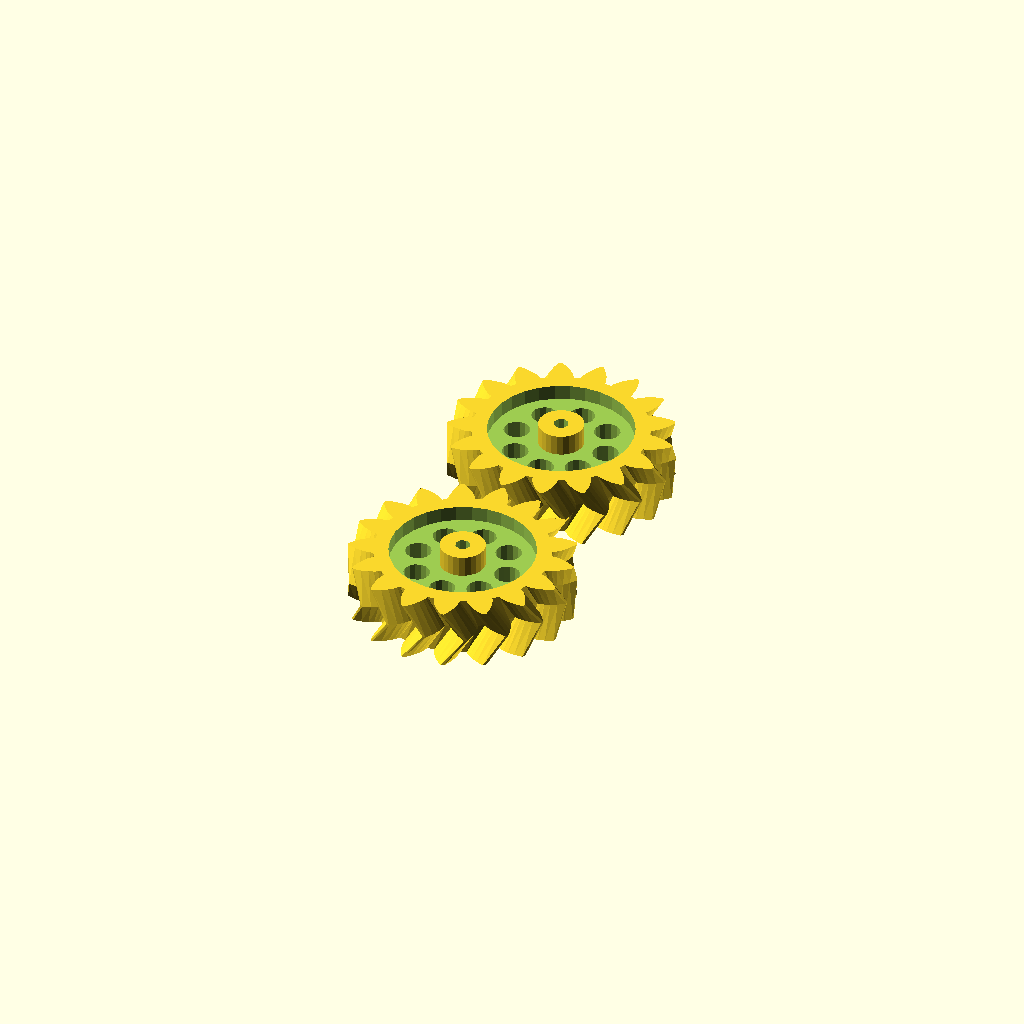
Cell 1: the model at its default parameters.
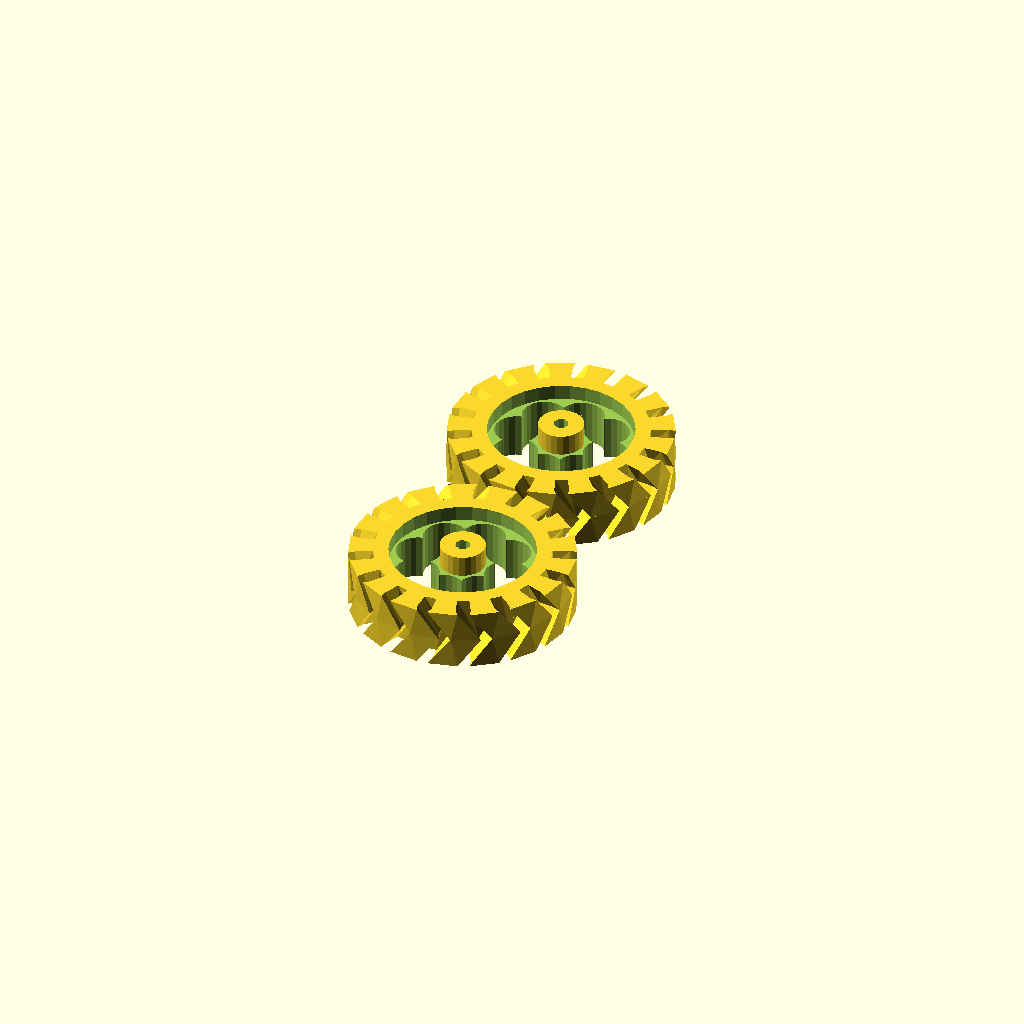
Cell 2: pi = 6.283185307179586 (everything else at default).
One fixed orthographic camera (rotation 55°, 0°, 25°; colour scheme Cornfield) for every cell.
OpenSCAD source file parametric_involute_gear_v5.0.scad:
// Parametric Involute Bevel and Spur Gears by GregFrost
// It is licensed under the Creative Commons - GNU GPL license.
// © 2010 by GregFrost
// http://www.thingiverse.com/thing:3575

// Simple Test:
//gear (circular_pitch=700,
//	gear_thickness = 12,
//	rim_thickness = 15,
//	hub_thickness = 17,
//	circles=8);

//Complex Spur Gear Test:
//test_gears ();

// Meshing Double Helix:
meshing_double_helix ();

// Demonstrate the backlash option for Spur gears.
//test_backlash ();

// Demonstrate how to make meshing bevel gears.
//bevel_gear_pair ();

pi=3.1415926535897932384626433832795;

//==================================================
// Bevel Gears:
// Two gears with the same cone distance, circular pitch (measured at the cone distance) 
// and pressure angle will mesh.

module bevel_gear_pair (
	gear1_teeth = 41,
	gear2_teeth = 7,
	axis_angle = 90,
	outside_circular_pitch=1000)
{
	outside_pitch_radius1 = gear1_teeth * outside_circular_pitch / 360;
	outside_pitch_radius2 = gear2_teeth * outside_circular_pitch / 360;
	pitch_apex1=outside_pitch_radius2 * sin (axis_angle) + 
		(outside_pitch_radius2 * cos (axis_angle) + outside_pitch_radius1) / tan (axis_angle);
	cone_distance = sqrt (pow (pitch_apex1, 2) + pow (outside_pitch_radius1, 2));
	pitch_apex2 = sqrt (pow (cone_distance, 2) - pow (outside_pitch_radius2, 2));
	echo ("cone_distance", cone_distance);
	pitch_angle1 = asin (outside_pitch_radius1 / cone_distance);
	pitch_angle2 = asin (outside_pitch_radius2 / cone_distance);
	echo ("pitch_angle1, pitch_angle2", pitch_angle1, pitch_angle2);
	echo ("pitch_angle1 + pitch_angle2", pitch_angle1 + pitch_angle2);

	rotate([0,0,90])
	translate ([0,0,pitch_apex1+20])
	{
		translate([0,0,-pitch_apex1])
		bevel_gear (
			number_of_teeth=gear1_teeth,
			cone_distance=cone_distance,
			pressure_angle=30,
			outside_circular_pitch=outside_circular_pitch);
	
		rotate([0,-(pitch_angle1+pitch_angle2),0])
		translate([0,0,-pitch_apex2 + 5])
		bevel_gear (
			number_of_teeth=gear2_teeth,
			cone_distance=cone_distance,
			pressure_angle=30,
			outside_circular_pitch=outside_circular_pitch);
	}
}

//Bevel Gear Finishing Options:
bevel_gear_flat = 0;
bevel_gear_back_cone = 1;

module bevel_gear (
	number_of_teeth=11,
	cone_distance=100,
	face_width=20,
	outside_circular_pitch=1000,
	pressure_angle=30,
	clearance = 0.2,
	bore_diameter=5,
	gear_thickness = 15,
	backlash = 0,
	involute_facets=0,
	finish = -1)
{
	echo ("bevel_gear",
		"teeth", number_of_teeth,
		"cone distance", cone_distance,
		face_width,
		outside_circular_pitch,
		pressure_angle,
		clearance,
		bore_diameter,
		involute_facets,
		finish);

	// Pitch diameter: Diameter of pitch circle at the fat end of the gear.
	outside_pitch_diameter  =  number_of_teeth * outside_circular_pitch / 180;
	outside_pitch_radius = outside_pitch_diameter / 2;

	// The height of the pitch apex.
	pitch_apex = sqrt (pow (cone_distance, 2) - pow (outside_pitch_radius, 2));
	pitch_angle = asin (outside_pitch_radius/cone_distance);

	echo ("Num Teeth:", number_of_teeth, " Pitch Angle:", pitch_angle);

	finish = (finish != -1) ? finish : (pitch_angle < 45) ? bevel_gear_flat : bevel_gear_back_cone;

	apex_to_apex=cone_distance / cos (pitch_angle);
	back_cone_radius = apex_to_apex * sin (pitch_angle);

	// Calculate and display the pitch angle. This is needed to determine the angle to mount two meshing cone gears.

	// Base Circle for forming the involute teeth shape.
	base_radius = back_cone_radius * cos (pressure_angle);	

	// Diametrial pitch: Number of teeth per unit length.
	pitch_diametrial = number_of_teeth / outside_pitch_diameter;

	// Addendum: Radial distance from pitch circle to outside circle.
	addendum = 1 / pitch_diametrial;
	// Outer Circle
	outer_radius = back_cone_radius + addendum;

	// Dedendum: Radial distance from pitch circle to root diameter
	dedendum = addendum + clearance;
	dedendum_angle = atan (dedendum / cone_distance);
	root_angle = pitch_angle - dedendum_angle;

	root_cone_full_radius = tan (root_angle)*apex_to_apex;
	back_cone_full_radius=apex_to_apex / tan (pitch_angle);

	back_cone_end_radius = 
		outside_pitch_radius - 
		dedendum * cos (pitch_angle) - 
		gear_thickness / tan (pitch_angle);
	back_cone_descent = dedendum * sin (pitch_angle) + gear_thickness;

	// Root diameter: Diameter of bottom of tooth spaces.
	root_radius = back_cone_radius - dedendum;

	half_tooth_thickness = outside_pitch_radius * sin (360 / (4 * number_of_teeth)) - backlash / 4;
	half_thick_angle = asin (half_tooth_thickness / back_cone_radius);

	face_cone_height = apex_to_apex-face_width / cos (pitch_angle);
	face_cone_full_radius = face_cone_height / tan (pitch_angle);
	face_cone_descent = dedendum * sin (pitch_angle);
	face_cone_end_radius = 
		outside_pitch_radius -
		face_width / sin (pitch_angle) - 
		face_cone_descent / tan (pitch_angle);

	// For the bevel_gear_flat finish option, calculate the height of a cube to select the portion of the gear that includes the full pitch face.
	bevel_gear_flat_height = pitch_apex - (cone_distance - face_width) * cos (pitch_angle);

//	translate([0,0,-pitch_apex])
	difference ()
	{
		intersection ()
		{
			union()
			{
				rotate (half_thick_angle)
				translate ([0,0,pitch_apex-apex_to_apex])
				cylinder ($fn=number_of_teeth*2, r1=root_cone_full_radius,r2=0,h=apex_to_apex);
				for (i = [1:number_of_teeth])
//				for (i = [1:1])
				{
					rotate ([0,0,i*360/number_of_teeth])
					{
						involute_bevel_gear_tooth (
							back_cone_radius = back_cone_radius,
							root_radius = root_radius,
							base_radius = base_radius,
							outer_radius = outer_radius,
							pitch_apex = pitch_apex,
							cone_distance = cone_distance,
							half_thick_angle = half_thick_angle,
							involute_facets = involute_facets);
					}
				}
			}

			if (finish == bevel_gear_back_cone)
			{
				translate ([0,0,-back_cone_descent])
				cylinder (
					$fn=number_of_teeth*2, 
					r1=back_cone_end_radius,
					r2=back_cone_full_radius*2,
					h=apex_to_apex + back_cone_descent);
			}
			else
			{
				translate ([-1.5*outside_pitch_radius,-1.5*outside_pitch_radius,0])
				cube ([3*outside_pitch_radius,
					3*outside_pitch_radius,
					bevel_gear_flat_height]);
			}
		}
		
		if (finish == bevel_gear_back_cone)
		{
			translate ([0,0,-face_cone_descent])
			cylinder (
				r1=face_cone_end_radius,
				r2=face_cone_full_radius * 2,
				h=face_cone_height + face_cone_descent+pitch_apex);
		}

		translate ([0,0,pitch_apex - apex_to_apex])
		cylinder (r=bore_diameter/2,h=apex_to_apex);
	}	
}

module involute_bevel_gear_tooth (
	back_cone_radius,
	root_radius,
	base_radius,
	outer_radius,
	pitch_apex,
	cone_distance,
	half_thick_angle,
	involute_facets)
{
//	echo ("involute_bevel_gear_tooth",
//		back_cone_radius,
//		root_radius,
//		base_radius,
//		outer_radius,
//		pitch_apex,
//		cone_distance,
//		half_thick_angle);

	min_radius = max (base_radius*2,root_radius*2);

	pitch_point = 
		involute (
			base_radius*2, 
			involute_intersect_angle (base_radius*2, back_cone_radius*2));
	pitch_angle = atan2 (pitch_point[1], pitch_point[0]);
	centre_angle = pitch_angle + half_thick_angle;

	start_angle = involute_intersect_angle (base_radius*2, min_radius);
	stop_angle = involute_intersect_angle (base_radius*2, outer_radius*2);

	res=(involute_facets!=0)?involute_facets:($fn==0)?5:$fn/4;

	translate ([0,0,pitch_apex])
	rotate ([0,-atan(back_cone_radius/cone_distance),0])
	translate ([-back_cone_radius*2,0,-cone_distance*2])
	union ()
	{
		for (i=[1:res])
		{
			assign (
				point1=
					involute (base_radius*2,start_angle+(stop_angle - start_angle)*(i-1)/res),
				point2=
					involute (base_radius*2,start_angle+(stop_angle - start_angle)*(i)/res))
			{
				assign (
					side1_point1 = rotate_point (centre_angle, point1),
					side1_point2 = rotate_point (centre_angle, point2),
					side2_point1 = mirror_point (rotate_point (centre_angle, point1)),
					side2_point2 = mirror_point (rotate_point (centre_angle, point2)))
				{
					polyhedron (
						points=[
							[back_cone_radius*2+0.1,0,cone_distance*2],
							[side1_point1[0],side1_point1[1],0],
							[side1_point2[0],side1_point2[1],0],
							[side2_point2[0],side2_point2[1],0],
							[side2_point1[0],side2_point1[1],0],
							[0.1,0,0]],
						triangles=[[0,1,2],[0,2,3],[0,3,4],[0,5,1],[1,5,2],[2,5,3],[3,5,4],[0,4,5]]);
				}
			}
		}
	}
}

module gear (
	number_of_teeth=15,
	circular_pitch=false, diametral_pitch=false,
	pressure_angle=28,
	clearance = 0.2,
	gear_thickness=5,
	rim_thickness=8,
	rim_width=5,
	hub_thickness=10,
	hub_diameter=15,
	bore_diameter=5,
	circles=0,
	backlash=0,
	twist=0,
	involute_facets=0)
{
	if (circular_pitch==false && diametral_pitch==false) 
		echo("MCAD ERROR: gear module needs either a diametral_pitch or circular_pitch");

	//Convert diametrial pitch to our native circular pitch
	circular_pitch = (circular_pitch!=false?circular_pitch:180/diametral_pitch);

	// Pitch diameter: Diameter of pitch circle.
	pitch_diameter  =  number_of_teeth * circular_pitch / 180;
	pitch_radius = pitch_diameter/2;
	echo ("Teeth:", number_of_teeth, " Pitch radius:", pitch_radius);

	// Base Circle
	base_radius = pitch_radius*cos(pressure_angle);

	// Diametrial pitch: Number of teeth per unit length.
	pitch_diametrial = number_of_teeth / pitch_diameter;

	// Addendum: Radial distance from pitch circle to outside circle.
	addendum = 1/pitch_diametrial;

	//Outer Circle
	outer_radius = pitch_radius+addendum;

	// Dedendum: Radial distance from pitch circle to root diameter
	dedendum = addendum + clearance;

	// Root diameter: Diameter of bottom of tooth spaces.
	root_radius = pitch_radius-dedendum;
	backlash_angle = backlash / pitch_radius * 180 / pi;
	half_thick_angle = (360 / number_of_teeth - backlash_angle) / 4;

	// Variables controlling the rim.
	rim_radius = root_radius - rim_width;

	// Variables controlling the circular holes in the gear.
	circle_orbit_diameter=hub_diameter/2+rim_radius;
	circle_orbit_curcumference=pi*circle_orbit_diameter;

	// Limit the circle size to 90% of the gear face.
	circle_diameter=
		min (
			0.70*circle_orbit_curcumference/circles,
			(rim_radius-hub_diameter/2)*0.9);

	difference ()
	{
		union ()
		{
			difference ()
			{
				linear_extrude (height=rim_thickness, convexity=10, twist=twist)
				gear_shape (
					number_of_teeth,
					pitch_radius = pitch_radius,
					root_radius = root_radius,
					base_radius = base_radius,
					outer_radius = outer_radius,
					half_thick_angle = half_thick_angle,
					involute_facets=involute_facets);

				if (gear_thickness < rim_thickness)
					translate ([0,0,gear_thickness])
					cylinder (r=rim_radius,h=rim_thickness-gear_thickness+1);
			}
			if (gear_thickness > rim_thickness)
				cylinder (r=rim_radius,h=gear_thickness);
			if (hub_thickness > gear_thickness)
				translate ([0,0,gear_thickness])
				cylinder (r=hub_diameter/2,h=hub_thickness-gear_thickness);
		}
		translate ([0,0,-1])
		cylinder (
			r=bore_diameter/2,
			h=2+max(rim_thickness,hub_thickness,gear_thickness));
		if (circles>0)
		{
			for(i=[0:circles-1])	
				rotate([0,0,i*360/circles])
				translate([circle_orbit_diameter/2,0,-1])
				cylinder(r=circle_diameter/2,h=max(gear_thickness,rim_thickness)+3);
		}
	}
}

module gear_shape (
	number_of_teeth,
	pitch_radius,
	root_radius,
	base_radius,
	outer_radius,
	half_thick_angle,
	involute_facets)
{
	union()
	{
		rotate (half_thick_angle) circle ($fn=number_of_teeth*2, r=root_radius);

		for (i = [1:number_of_teeth])
		{
			rotate ([0,0,i*360/number_of_teeth])
			{
				involute_gear_tooth (
					pitch_radius = pitch_radius,
					root_radius = root_radius,
					base_radius = base_radius,
					outer_radius = outer_radius,
					half_thick_angle = half_thick_angle,
					involute_facets=involute_facets);
			}
		}
	}
}

module involute_gear_tooth (
	pitch_radius,
	root_radius,
	base_radius,
	outer_radius,
	half_thick_angle,
	involute_facets)
{
	min_radius = max (base_radius,root_radius);

	pitch_point = involute (base_radius, involute_intersect_angle (base_radius, pitch_radius));
	pitch_angle = atan2 (pitch_point[1], pitch_point[0]);
	centre_angle = pitch_angle + half_thick_angle;

	start_angle = involute_intersect_angle (base_radius, min_radius);
	stop_angle = involute_intersect_angle (base_radius, outer_radius);

	res=(involute_facets!=0)?involute_facets:($fn==0)?5:$fn/4;

	union ()
	{
		for (i=[1:res])
		assign (
			point1=involute (base_radius,start_angle+(stop_angle - start_angle)*(i-1)/res),
			point2=involute (base_radius,start_angle+(stop_angle - start_angle)*i/res))
		{
			assign (
				side1_point1=rotate_point (centre_angle, point1),
				side1_point2=rotate_point (centre_angle, point2),
				side2_point1=mirror_point (rotate_point (centre_angle, point1)),
				side2_point2=mirror_point (rotate_point (centre_angle, point2)))
			{
				polygon (
					points=[[0,0],side1_point1,side1_point2,side2_point2,side2_point1],
					paths=[[0,1,2,3,4,0]]);
			}
		}
	}
}

// Mathematical Functions
//===============

// Finds the angle of the involute about the base radius at the given distance (radius) from it's center.
//source: http://www.mathhelpforum.com/math-help/geometry/136011-circle-involute-solving-y-any-given-x.html

function involute_intersect_angle (base_radius, radius) = sqrt (pow (radius/base_radius, 2) - 1) * 180 / pi;

// Calculate the involute position for a given base radius and involute angle.

function rotated_involute (rotate, base_radius, involute_angle) = 
[
	cos (rotate) * involute (base_radius, involute_angle)[0] + sin (rotate) * involute (base_radius, involute_angle)[1],
	cos (rotate) * involute (base_radius, involute_angle)[1] - sin (rotate) * involute (base_radius, involute_angle)[0]
];

function mirror_point (coord) = 
[
	coord[0], 
	-coord[1]
];

function rotate_point (rotate, coord) =
[
	cos (rotate) * coord[0] + sin (rotate) * coord[1],
	cos (rotate) * coord[1] - sin (rotate) * coord[0]
];

function involute (base_radius, involute_angle) = 
[
	base_radius*(cos (involute_angle) + involute_angle*pi/180*sin (involute_angle)),
	base_radius*(sin (involute_angle) - involute_angle*pi/180*cos (involute_angle)),
];


// Test Cases
//===============

module test_gears()
{
	translate([17,-15])
	{
		gear (number_of_teeth=17,
			circular_pitch=500,
			circles=8);
	
		rotate ([0,0,360*4/17])
		translate ([39.088888,0,0])
		{
			gear (number_of_teeth=11,
				circular_pitch=500,
				hub_diameter=0,
				rim_width=65);
			translate ([0,0,8])
			{
				gear (number_of_teeth=6,
					circular_pitch=300,
					hub_diameter=0,
					rim_width=5,
					rim_thickness=6,
					pressure_angle=31);
				rotate ([0,0,360*5/6])
				translate ([22.5,0,1])
				gear (number_of_teeth=21,
					circular_pitch=300,
					bore_diameter=2,
					hub_diameter=4,
					rim_width=1,
					hub_thickness=4,
					rim_thickness=4,
					gear_thickness=3,
					pressure_angle=31);
			}
		}

		translate ([-61.1111111,0,0])
		{
			gear (number_of_teeth=27,
				circular_pitch=500,
				circles=5,
				hub_diameter=2*8.88888889);

			translate ([0,0,10])
			{
				gear (
					number_of_teeth=14,
					circular_pitch=200,
					pressure_angle=5,
					clearance = 0.2,
					gear_thickness = 10,
					rim_thickness = 10,
					rim_width = 15,
					bore_diameter=5,
					circles=0);
				translate ([13.8888888,0,1])
				gear (
					number_of_teeth=11,
					circular_pitch=200,
					pressure_angle=5,
					clearance = 0.2,
					gear_thickness = 10,
					rim_thickness = 10,
					rim_width = 15,
					hub_thickness = 20,
					hub_diameter=2*7.222222,
					bore_diameter=5,
					circles=0);
			}
		}
	
		rotate ([0,0,360*-5/17])
		translate ([44.444444444,0,0])
		gear (number_of_teeth=15,
			circular_pitch=500,
			hub_diameter=10,
			rim_width=5,
			rim_thickness=5,
			gear_thickness=4,
			hub_thickness=6,
			circles=9);
	
		rotate ([0,0,360*-1/17])
		translate ([30.5555555,0,-1])
		gear (number_of_teeth=5,
			circular_pitch=500,
			hub_diameter=0,
			rim_width=5,
			rim_thickness=10);
	}
}

module meshing_double_helix ()
{
	test_double_helix_gear ();
	
	translate ([0,75,0])
		test_double_helix_gear ();

	
	//mirror ([0,1,0])
//		translate ([75,0,0])
//			test_double_helix_gear (teeth=13,circles=6);

//	mirror([0,1,0])
//		translate ([0,75,0])
//			test_double_helix_gear (teeth=13, circles=6);
}

module test_double_helix_gear (
	teeth=17,
	circles=8)
{
	//double helical gear
	{
		twist=200;
		height=20;
		pressure_angle=30;

		gear (number_of_teeth=teeth,
			circular_pitch=700,
			pressure_angle=pressure_angle,
			clearance = 0.2,
			gear_thickness = height/2*0.5,
			rim_thickness = height/2,
			rim_width = 5,
			hub_thickness = height/2*1.2,
			hub_diameter=15,
			bore_diameter=5,
			circles=circles,
			twist=twist/teeth);
		mirror([0,0,1])
		gear (number_of_teeth=teeth,
			circular_pitch=700,
			pressure_angle=pressure_angle,
			clearance = 0.2,
			gear_thickness = height/2,
			rim_thickness = height/2,
			rim_width = 5,
			hub_thickness = height/2,
			hub_diameter=15,
			bore_diameter=5,
			circles=circles,
			twist=twist/teeth);
	}
}

module test_backlash ()
{
	backlash = 2;
	teeth = 15;

	translate ([-29.166666,0,0])
	{
		translate ([58.3333333,0,0])
		rotate ([0,0,-360/teeth/4])
		gear (
			number_of_teeth = teeth,
			circular_pitch=700,
			gear_thickness = 12,
			rim_thickness = 15,
			rim_width = 5,
			hub_thickness = 17,
			hub_diameter=15,
			bore_diameter=5,
			backlash = 2,
			circles=8);
		
		rotate ([0,0,360/teeth/4])
		gear (
			number_of_teeth = teeth,
			circular_pitch=700,
			gear_thickness = 12,
			rim_thickness = 15,
			rim_width = 5,
			hub_thickness = 17,
			hub_diameter=15,
			bore_diameter=5,
			backlash = 2,
			circles=8);
	}

	color([0,0,128,0.5])
	translate([0,0,-5])
	cylinder ($fn=20,r=backlash / 4,h=25);
}
Customizer parameters (derived from the source; name, type, default, range or options):
pi: number, default 3.141592653589793
